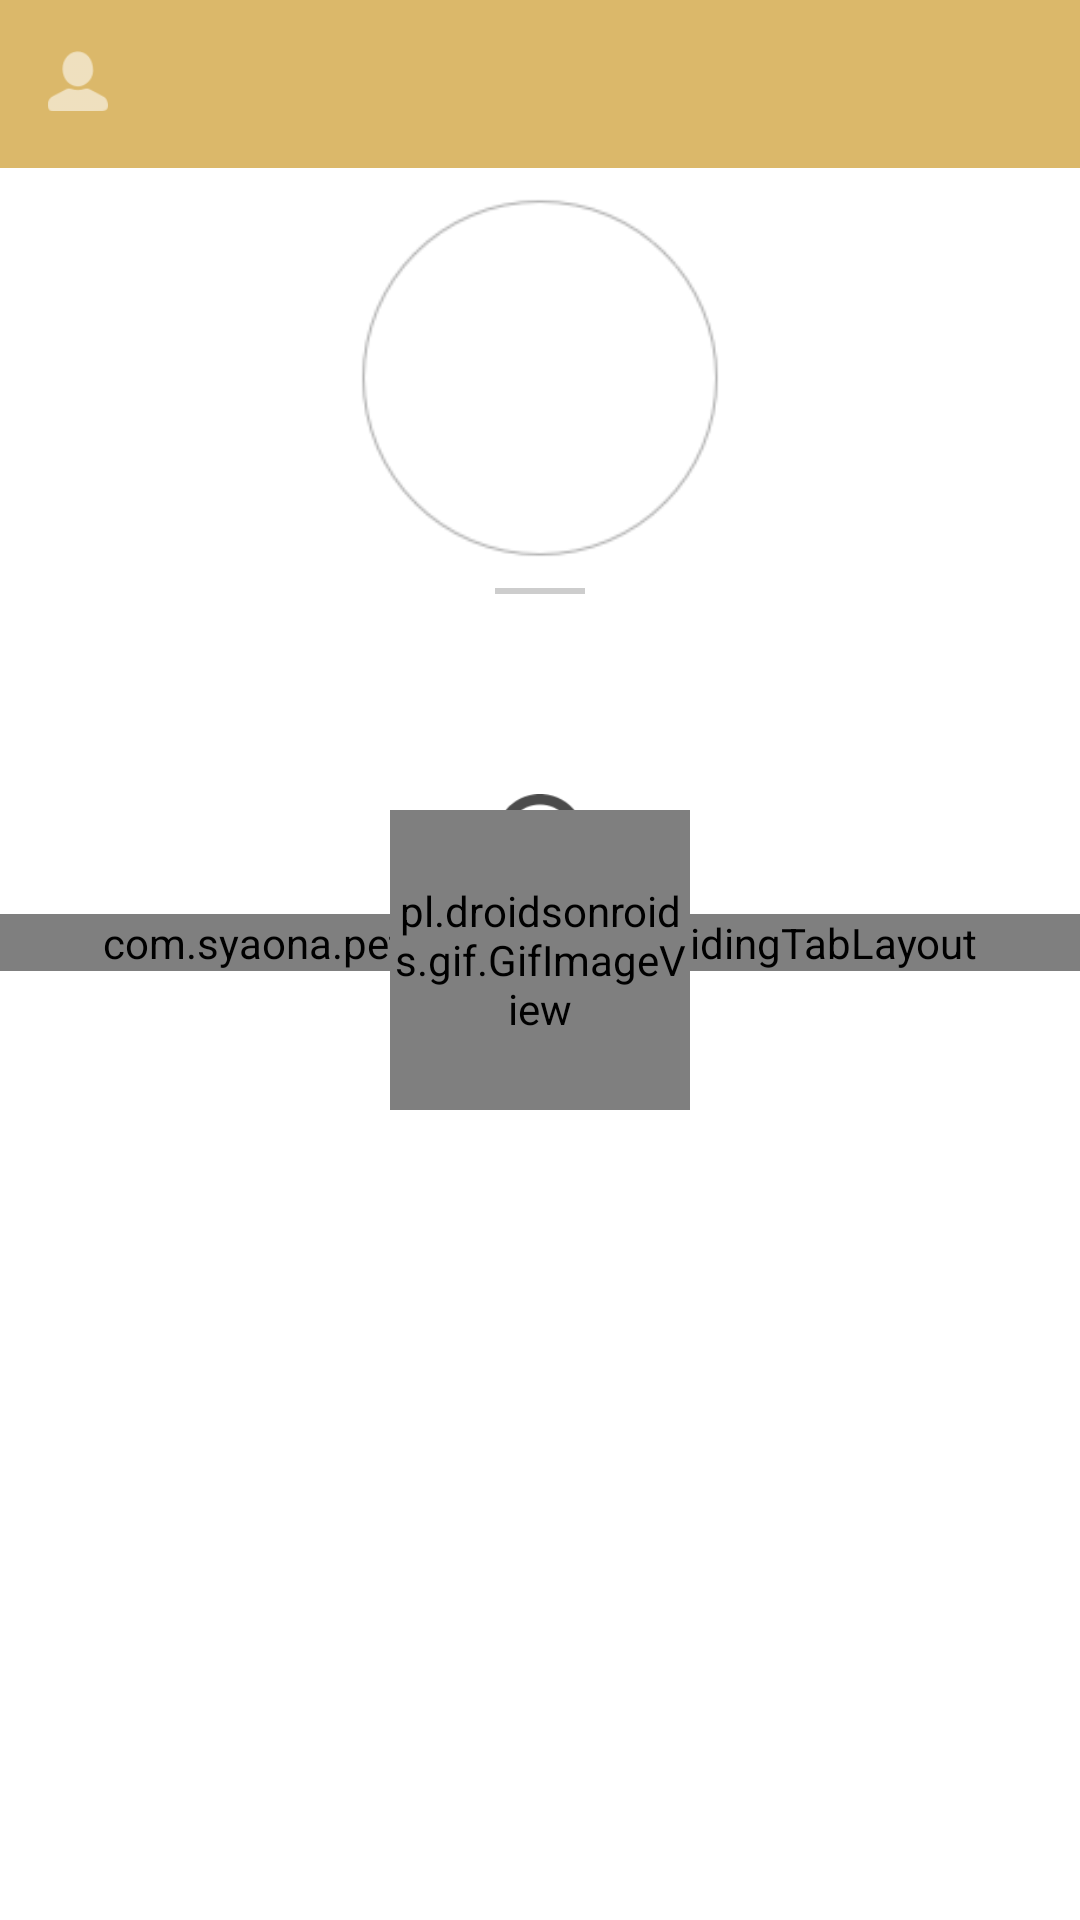

The Android layout XML behind this screen, and the referenced resources:
<!-- AndroidManifest.xml: application theme AppTheme -->
<!-- res/layout/fragment_profile.xml -->
<RelativeLayout xmlns:android="http://schemas.android.com/apk/res/android"
    xmlns:tools="http://schemas.android.com/tools"
    android:layout_width="match_parent"
    android:layout_height="match_parent"
    android:background="@color/colorBackground"
    tools:context="com.syaona.petalierapp.fragment.ProfileFragment">



    <include
        android:id="@+id/app_bar"
        layout="@layout/app_bar" />

    
        
        
        
        
        
        

    <ImageView
        android:layout_below="@+id/app_bar"
        android:layout_marginTop="10dp"
        android:layout_width="120dp"
        android:layout_height="120dp"
        android:src="@drawable/circle"
        android:layout_centerHorizontal="true"/>

    <ImageView
        android:layout_width="100dp"
        android:layout_height="100dp"
        android:layout_marginLeft="15dp"
        android:id="@+id/profilepic"
        android:layout_below="@+id/app_bar"
        android:layout_marginTop="20dp"
        android:layout_centerHorizontal="true"/>


    

    <View
        android:layout_below="@+id/profilepic"
        android:layout_marginTop="20dp"
        android:layout_width="30dp"
        android:layout_height="2dip"
        android:background="@color/colorLightGary"
        android:id="@+id/divider"
        android:layout_centerHorizontal="true"/>





    <LinearLayout
        android:layout_marginTop="10dp"
        android:layout_below="@+id/divider"
        android:layout_width="match_parent"
        android:layout_height="wrap_content"
        android:orientation="vertical"
        android:layout_marginBottom="3dp"
        android:id="@+id/linear"
        android:gravity="center_horizontal">


            <TextView
                android:layout_width="wrap_content"
                android:layout_height="wrap_content"
                android:text=""
                android:textSize="19sp"
                android:id="@+id/name"
                android:textStyle="bold"/>

        <TextView
            android:layout_width="wrap_content"
            android:layout_height="wrap_content"
            android:text=""
            android:id="@+id/email"
            android:textStyle="normal"
            android:layout_marginTop="2dp"
            android:textColor="@color/colorLightGary"/>


        <ImageView
            android:id="@+id/imgedit"
            android:layout_marginTop="10dp"
            android:layout_width="30dp"
            android:layout_height="30dp"
            android:src="@drawable/ic_edit"
            android:visibility="visible"/>


        <LinearLayout
            android:layout_width="match_parent"
            android:layout_height="match_parent"
            android:orientation="vertical"
            tools:ignore="UselessParent"
            android:layout_marginTop="10dp"
            >

            <com.syaona.petalierapp.view.SlidingTabLayout
                android:id="@+id/sliding_tabs"
                android:layout_width="match_parent"
                android:layout_height="wrap_content"
                android:background="@color/colorTransparent"
                />

            <android.support.v4.view.ViewPager
                android:id="@+id/viewpager"
                android:layout_width="match_parent"
                android:layout_height="0px"
                android:layout_weight="1"
                android:background="@color/colorBackground"
                />

        </LinearLayout>




    </LinearLayout>


    
        
        
        
        
        
        
        
        
        

    <pl.droidsonroids.gif.GifImageView
        android:layout_width="100dp"
        android:layout_height="100dp"
        android:src="@drawable/loading"
        android:scaleType="fitCenter"
        android:background="@drawable/loading"
        android:layout_marginBottom="5dp"
        android:layout_marginLeft="10dp"
        android:layout_marginRight="10dp"
        android:layout_marginTop="5dp"
        android:layout_centerInParent="true"
        android:id="@+id/loading"
        />




</RelativeLayout>
<!-- res/layout/app_bar.xml (included above) -->
<?xml version="1.0" encoding="utf-8"?>
<android.support.v7.widget.Toolbar xmlns:android="http://schemas.android.com/apk/res/android"
    xmlns:app="http://schemas.android.com/apk/res-auto"
    android:layout_width="match_parent"
    android:layout_height="wrap_content"
    android:background="@color/colorPrimary"
    android:fitsSystemWindows="true"
    app:popupTheme="@style/MyCustomToolbarTheme">

    
    
    
    
    

    <RelativeLayout
        android:layout_width="wrap_content"
        android:layout_height="wrap_content"
        android:layout_alignParentRight="true"
        android:layout_marginRight="20dp">

        <TextView
            android:id="@+id/txtsub"
            android:layout_width="wrap_content"
            android:layout_height="wrap_content"
            android:layout_marginLeft="30dp"
            android:text=""
            android:textColor="@color/colorTextWhite"
            android:textSize="16sp"
            android:textStyle="italic" />

        <ImageView
            android:id="@+id/profile"
            android:layout_width="20dp"
            android:layout_height="20dp"
            android:src="@drawable/ic_profile"
            android:visibility="visible" />

        <ImageView
            android:id="@+id/settings"
            android:layout_width="20dp"
            android:layout_height="20dp"
            android:layout_alignParentRight="true"
            android:src="@drawable/ic_settings"
            android:visibility="gone" />

        <ImageView
            android:id="@+id/cart"
            android:layout_width="20dp"
            android:layout_height="20dp"
            android:layout_alignParentRight="true"
            android:src="@drawable/cart"
            android:visibility="gone" />


        <ImageView
            android:id="@+id/receipt"
            android:layout_width="25dp"
            android:layout_height="23dp"
            android:layout_alignParentRight="true"
            android:src="@drawable/receipt"
            android:visibility="gone" />


    </RelativeLayout>


    <RelativeLayout
        android:layout_width="wrap_content"
        android:layout_height="wrap_content">


    </RelativeLayout>


</android.support.v7.widget.Toolbar>
<!-- resources referenced by this layout -->
<resources>
  <color name="colorBackground">#FFFFFF</color>
  <color name="colorLightGary">#CDCDCD</color>
  <color name="colorPrimary">#dbb86a</color>
  <color name="colorTextWhite">#FFFFFF</color>
  <color name="colorTransparent">#00FFFFFF</color>
  <!-- drawable cart: png bitmap (drawable, 1256 bytes) -->
  <!-- drawable circle: png bitmap (drawable, 5333 bytes) -->
  <!-- drawable ic_edit: png bitmap (drawable-hdpi, 1570 bytes) -->
  <!-- drawable ic_petalier_toolbar: png bitmap (drawable-hdpi, 3467 bytes) -->
  <!-- drawable ic_profile: png bitmap (drawable-hdpi, 562 bytes) -->
  <!-- drawable ic_settings: png bitmap (drawable-hdpi, 1493 bytes) -->
  <!-- drawable loading: gif bitmap (drawable, 523453 bytes) -->
  <!-- drawable receipt: png bitmap (drawable, 759 bytes) -->
  <style name="MyCustomToolbarTheme" parent="ThemeOverlay.AppCompat.Light">
          <item name="android:textColorPrimary">@android:color/white</item>
          <item name="android:textColorSecondary">@android:color/white</item>
          <item name="colorPrimary">@color/colorPrimary</item>
          <item name="colorPrimaryDark">@color/colorPrimaryDark</item>
      </style>
  <style name="AppTheme" parent="Theme.AppCompat.Light.NoActionBar">
          
          <item name="colorPrimary">@color/colorPrimary</item>
          <item name="colorPrimaryDark">@color/colorPrimaryDark</item>
          <item name="colorAccent">@color/colorAccent</item>
      </style>
  <color name="colorPrimaryDark">#dbab40</color>
  <color name="colorAccent">#dbab40</color>
</resources>
